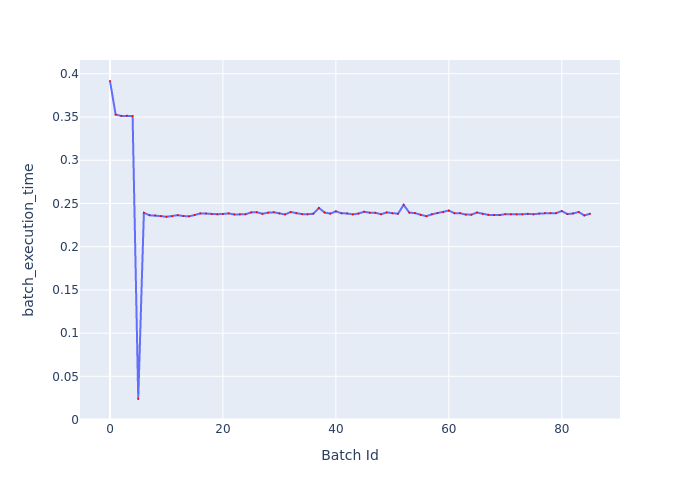

Data behind this chart, as committed beside it:
Batch Id, batch_execution_time
0, 0.3916
1, 0.3528
2, 0.3512
3, 0.3516
4, 0.3511
5, 0.02377
6, 0.2392
7, 0.2363
8, 0.2362
9, 0.2353
10, 0.2346
11, 0.2351
12, 0.2364
13, 0.2354
14, 0.2351
15, 0.2367
16, 0.2384
17, 0.2383
18, 0.2376
19, 0.2375
20, 0.2378
21, 0.2385
22, 0.2373
23, 0.2373
24, 0.2375
25, 0.2396
26, 0.2399
27, 0.238
28, 0.2393
29, 0.2398
30, 0.2385
31, 0.2373
32, 0.2401
33, 0.2386
34, 0.2376
35, 0.2375
36, 0.2381
37, 0.2448
38, 0.2395
39, 0.2382
40, 0.2409
41, 0.2386
42, 0.2384
43, 0.2373
44, 0.2383
45, 0.2404
46, 0.2393
47, 0.2391
48, 0.2375
49, 0.2396
50, 0.2385
51, 0.2381
52, 0.2484
53, 0.2394
54, 0.2388
55, 0.2366
56, 0.2352
57, 0.2374
58, 0.2389
59, 0.2398
... 26 more rows
